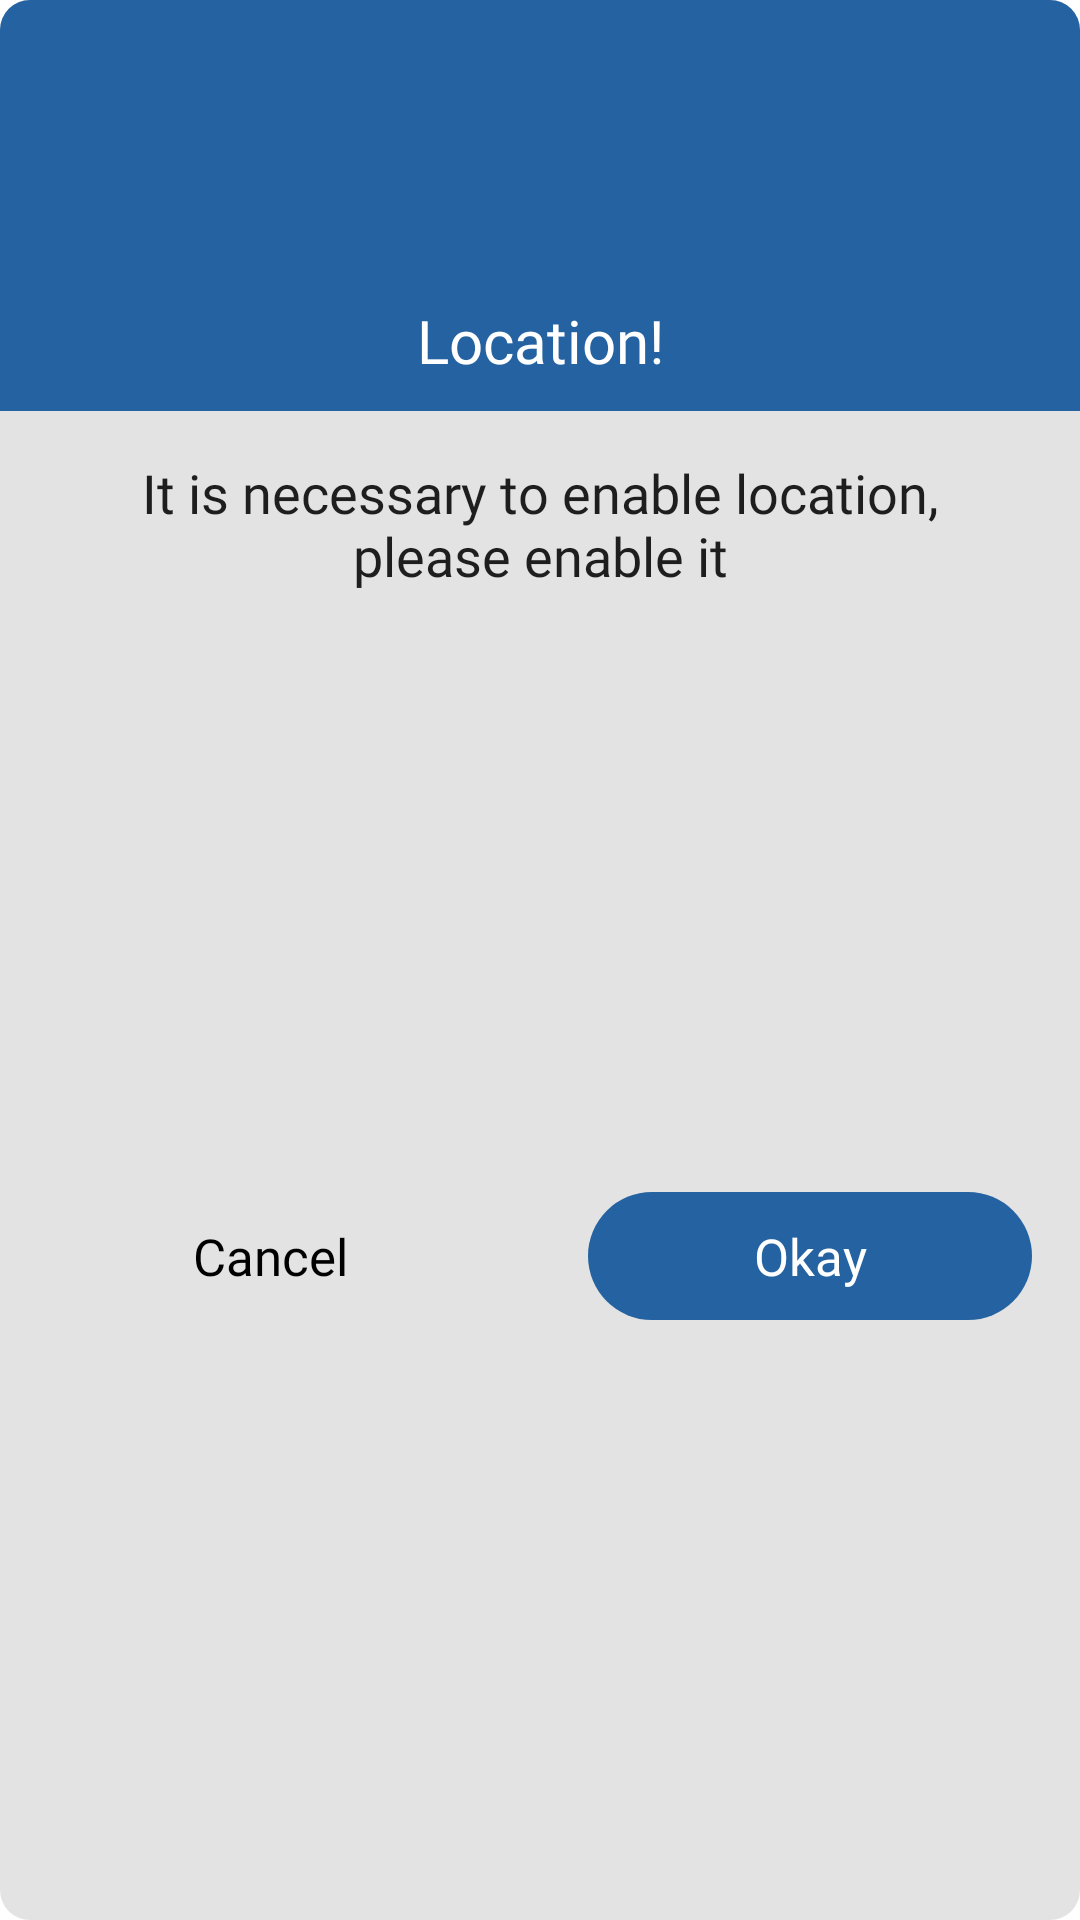

Reconstruct the res/layout file that produces this screen, plus the resources it refers to.
<!-- AndroidManifest.xml: application theme Theme.ServiceGuru -->
<!-- res/layout/gps_dialog.xml -->
<?xml version="1.0" encoding="utf-8"?>
<androidx.constraintlayout.widget.ConstraintLayout xmlns:android="http://schemas.android.com/apk/res/android"
    xmlns:app="http://schemas.android.com/apk/res-auto"
    android:layout_width="match_parent"
    android:layout_height="wrap_content"
    android:background="@drawable/bg_round_10dp2"
    android:backgroundTint="#E3E3E3"
    >

    <androidx.constraintlayout.widget.ConstraintLayout
        android:id="@+id/topLayout"
        android:layout_width="match_parent"
        android:layout_height="wrap_content"
        android:background="@drawable/dialog_top_bg"
        android:backgroundTint="@color/blue"
        app:layout_constraintTop_toTopOf="parent">


        <ImageView
            android:id="@+id/mAnim"
            android:layout_width="80dp"
            android:layout_height="80dp"
            android:layout_margin="10dp"
            app:layout_constraintEnd_toEndOf="parent"
            app:layout_constraintHorizontal_bias="0.5"
            app:layout_constraintStart_toStartOf="parent"
            app:layout_constraintTop_toTopOf="parent"
            android:src="@drawable/gps_map"
            />

        <androidx.appcompat.widget.AppCompatTextView
            android:id="@+id/mProfile"
            android:layout_width="wrap_content"
            android:layout_height="wrap_content"
            android:layout_margin="10dp"
            android:fontFamily="@font/montserrat_bold"
            android:gravity="center"
            android:text="Location!"
            android:textColor="@color/white"
            android:textSize="20sp"
            app:layout_constraintBottom_toBottomOf="parent"
            app:layout_constraintEnd_toEndOf="parent"
            app:layout_constraintStart_toStartOf="parent"

            app:layout_constraintTop_toBottomOf="@+id/mAnim"
            app:layout_constraintVertical_bias="0.5" />

    </androidx.constraintlayout.widget.ConstraintLayout>


    <androidx.appcompat.widget.AppCompatTextView
        android:id="@+id/tvVerifyPhone"
        android:layout_width="0dp"
        android:layout_height="wrap_content"
        android:layout_marginHorizontal="25dp"
        android:layout_marginVertical="15dp"
        android:fontFamily="@font/montserrat_medium"
        android:gravity="center"
        android:text="It is necessary to enable location, please enable it"
        android:textColor="#1E1E1E"
        android:textSize="18sp"
        app:layout_constraintEnd_toEndOf="parent"
        app:layout_constraintStart_toStartOf="parent"
        app:layout_constraintTop_toBottomOf="@+id/topLayout" />




    <TextView
        android:id="@+id/myButton"
        android:layout_width="0dp"
        android:layout_height="wrap_content"
        android:layout_marginHorizontal="16dp"
        android:layout_marginTop="15dp"
        android:layout_marginBottom="15dp"
        android:background="@drawable/btn_ok_drawable"
        android:backgroundTint="@color/blue"
        android:fontFamily="@font/montserrat_bold"
        android:text="Okay"
        android:gravity="center"
        android:paddingVertical="10dp"
        android:textAllCaps="false"
        android:textColor="#FFFFFF"
        android:textSize="17sp"
        android:visibility="visible"
        app:layout_constraintBottom_toBottomOf="parent"
        app:layout_constraintEnd_toEndOf="parent"
        app:layout_constraintStart_toEndOf="@+id/myButtonSkip"
        app:layout_constraintTop_toBottomOf="@+id/tvVerifyPhone"
        app:layout_constraintVertical_bias="0.5" />

    <TextView
        android:id="@+id/myButtonSkip"
        android:layout_width="0dp"
        android:layout_height="wrap_content"
        android:layout_marginHorizontal="16dp"
        android:layout_marginTop="15dp"
        android:layout_marginBottom="15dp"
        android:fontFamily="@font/montserrat_bold"
        android:text="Cancel"
        android:paddingVertical="14dp"
        android:layout_marginVertical="10dp"
        android:textAllCaps="false"
        android:textColor="@color/black"
        android:gravity="center"
        android:textSize="17sp"
        app:layout_constraintBottom_toBottomOf="parent"
        app:layout_constraintEnd_toStartOf="@+id/myButton"
        app:layout_constraintStart_toStartOf="parent"
        app:layout_constraintTop_toBottomOf="@+id/tvVerifyPhone"
        app:layout_constraintVertical_bias="0.5" />


</androidx.constraintlayout.widget.ConstraintLayout>
<!-- resources referenced by this layout -->
<resources>
  <color name="black">#FF000000</color>
  <color name="blue">#2462A1</color>
  <color name="white">#FFFFFFFF</color>
  <!-- drawable bg_round_10dp2 (drawable) -->
  <?xml version="1.0" encoding="utf-8"?>
  <shape xmlns:android="http://schemas.android.com/apk/res/android">
      <corners android:radius="10dp"/>
      <solid android:color="#32CDBB"/>
  </shape>
  <!-- drawable btn_ok_drawable (drawable) -->
  <?xml version="1.0" encoding="utf-8"?>
  <shape xmlns:android="http://schemas.android.com/apk/res/android">
      <corners android:radius="40dp"/>
      <solid android:color="#32CDBB"/>
  </shape>
  <!-- drawable dialog_top_bg (drawable) -->
  <?xml version="1.0" encoding="utf-8"?>
  <shape xmlns:android="http://schemas.android.com/apk/res/android">
      <corners android:topLeftRadius="10dp" android:topRightRadius="10dp"/>
      <solid android:color="#32CDBB"/>
  </shape>
  <style name="Theme.ServiceGuru" parent="Base.Theme.ServiceGuru" />
  <style name="Base.Theme.ServiceGuru" parent="Theme.Material3.DayNight.NoActionBar">
          <item name="android:statusBarColor">@android:color/white</item>
          <item name="android:windowLightStatusBar">true</item>
          <item name="android:windowBackground">@color/white</item>
          <item name="colorAccent">@color/dark_green</item>
          <item name="colorControlActivated">@color/dark_green</item>
          <item name="colorControlHighlight">@color/dark_green</item>
          <item name="colorControlNormal">@color/dark_green</item>
  
      </style>
  <color name="dark_green">#006064</color>
</resources>
